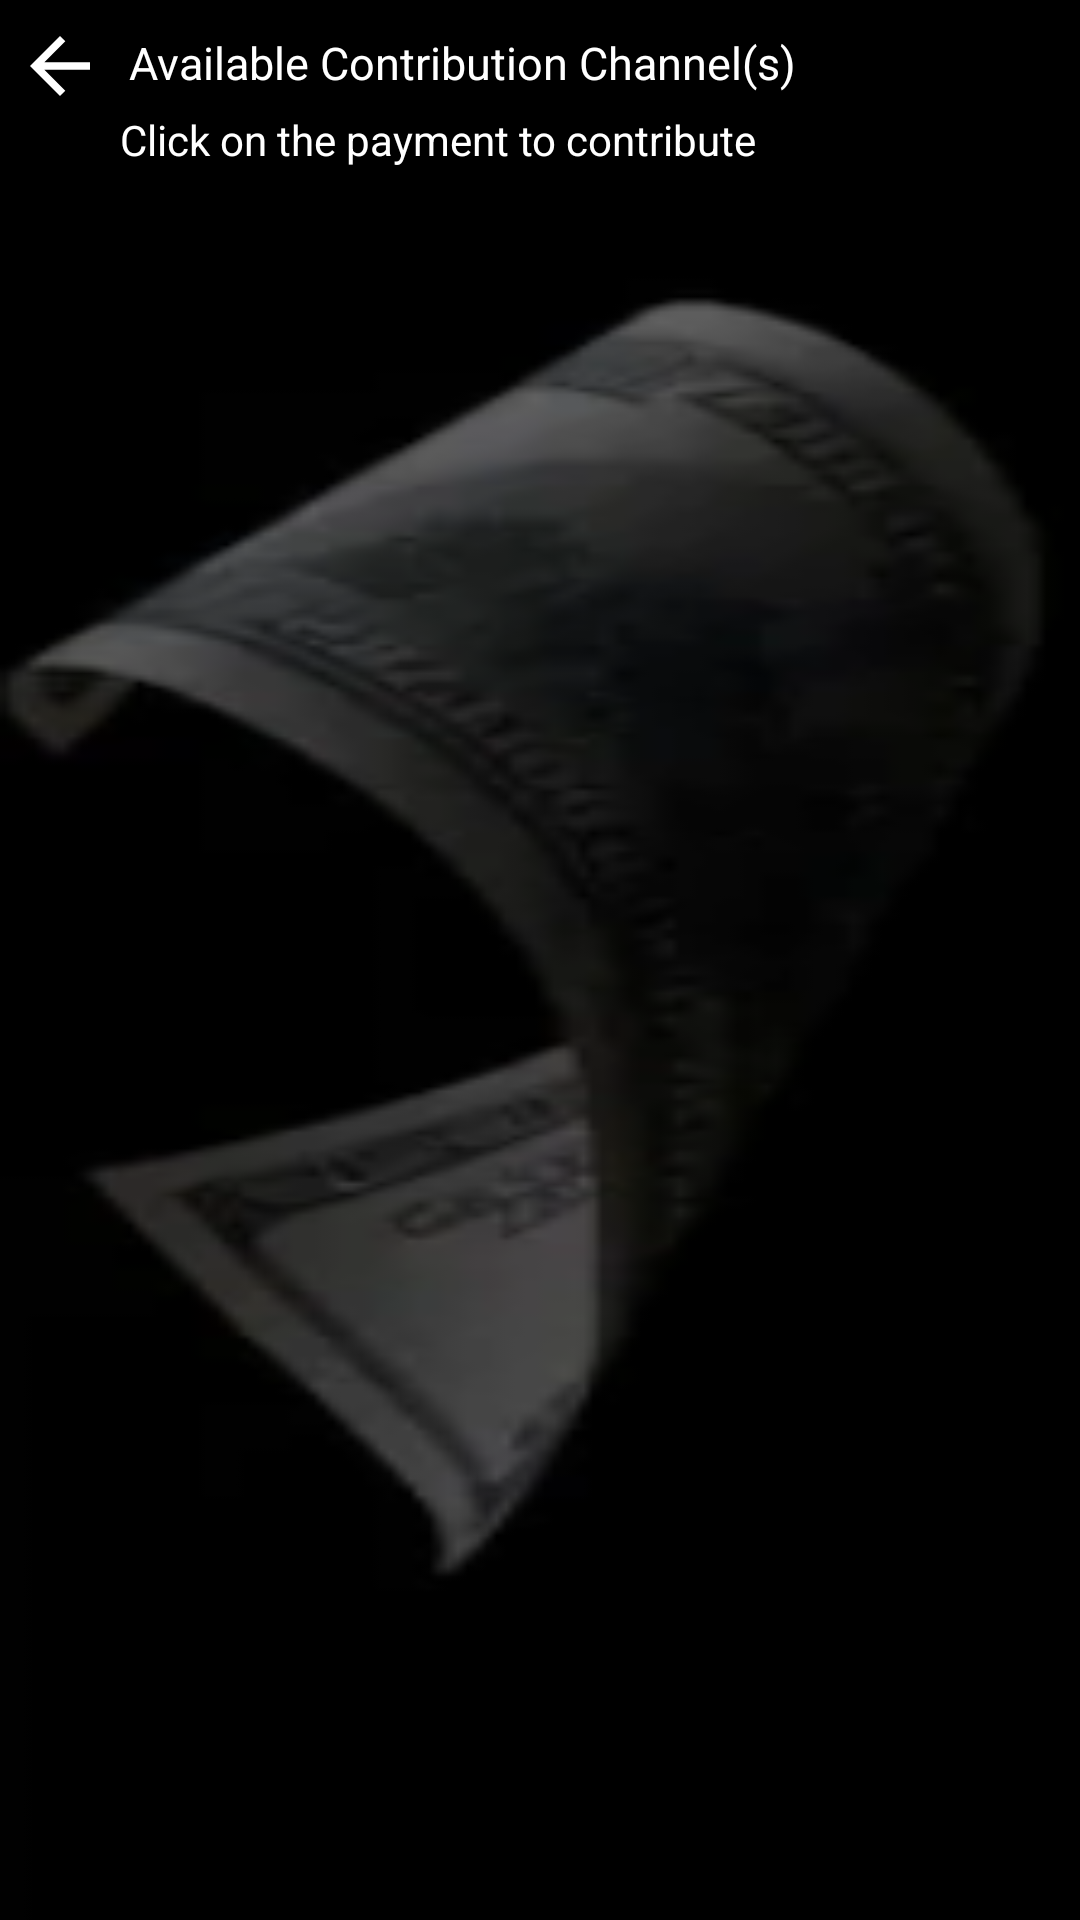

Produce the Android XML layout that renders to this screen, including the resource entries it uses.
<!-- AndroidManifest.xml: application theme AppTheme -->
<!-- res/layout/activity_payment_options.xml -->
<?xml version="1.0" encoding="utf-8"?>
<androidx.appcompat.widget.LinearLayoutCompat xmlns:android="http://schemas.android.com/apk/res/android"
    xmlns:app="http://schemas.android.com/apk/res-auto"
    xmlns:tools="http://schemas.android.com/tools"
    android:layout_width="match_parent"
    android:layout_height="match_parent"
    android:background="@drawable/ff"
    android:padding="5dp"
    android:orientation="vertical"
    tools:context=".PaymentOptions">
    <androidx.appcompat.widget.LinearLayoutCompat
        android:layout_width="match_parent"
        android:layout_height="wrap_content"
        android:orientation="horizontal">

        <ImageView
            android:id="@+id/back"
            android:layout_width="wrap_content"
            android:layout_marginTop="2dp"
            android:layout_height="wrap_content"
            android:src="@drawable/ic_arrow_back"/>
        <TextView
            android:layout_width="wrap_content"
            android:layout_marginStart="8dp"
            android:layout_height="wrap_content"
            android:text="Available Contribution Channel(s)"
            android:textSize="15sp"
            android:textColor="@color/colorWhite"
            android:layout_gravity="center"/>
    </androidx.appcompat.widget.LinearLayoutCompat>
    <TextView
        android:layout_width="wrap_content"
        android:layout_height="wrap_content"
        android:layout_marginStart="35dp"
        android:textColor="@color/colorWhite"
        android:text="Click on the payment to contribute"/>
    <ProgressBar
        android:id="@+id/pr"
        android:layout_width="match_parent"
        android:layout_height="15dp"
        android:max="100"
        android:visibility="gone"
        android:progress="50"
        style="@style/Widget.AppCompat.ProgressBar.Horizontal"
        android:indeterminate="true"/>
        <androidx.appcompat.widget.LinearLayoutCompat
            android:layout_width="match_parent"
            android:layout_height="wrap_content"
            android:layout_marginTop="30dp"
            android:visibility="gone"
            android:id="@+id/linear_mpesa_number"
            android:padding="5dp"
            android:orientation="vertical">
            
            
            
            

            
            <androidx.appcompat.widget.LinearLayoutCompat
                android:layout_width="match_parent"
                android:layout_height="wrap_content"
                android:orientation="horizontal">
                <ImageView
                    android:layout_width="60dp"
                    android:layout_height="60dp"
                    android:layout_marginStart="30dp"
                    android:src="@drawable/saf"/>
                <androidx.appcompat.widget.LinearLayoutCompat
                    android:layout_width="wrap_content"
                    android:layout_height="wrap_content"
                    android:layout_marginTop="5dp"
                    android:orientation="vertical">
                    <TextView
                        android:layout_width="wrap_content"
                        android:layout_marginStart="5dp"
                        android:textSize="15sp"
                        android:layout_height="wrap_content"
                        android:textColor="@color/colorWhite"
                        android:text="M-Pesa Number"/>
                    <TextView
                        android:id="@+id/mpesa_phone"
                        android:layout_width="wrap_content"
                        android:layout_height="wrap_content"
                        android:layout_marginStart="6dp"
                        android:text="0706459189"
                        android:textSize="15sp"
                        android:textColor="@color/colorWhite"/>
                </androidx.appcompat.widget.LinearLayoutCompat>

            </androidx.appcompat.widget.LinearLayoutCompat>

            <View
                android:layout_width="match_parent"
                android:layout_height="1dp"
                android:layout_marginTop="5dp"
                android:background="@color/colorWhite"/>
        </androidx.appcompat.widget.LinearLayoutCompat>


        <androidx.appcompat.widget.LinearLayoutCompat
            android:layout_width="match_parent"
            android:layout_height="wrap_content"
            android:id="@+id/linear_paybill"
            android:visibility="gone"
            android:padding="5dp"
            android:layout_marginTop="10dp"
            android:orientation="vertical">
            <androidx.appcompat.widget.LinearLayoutCompat
                android:layout_width="match_parent"
                android:layout_height="wrap_content"
                android:orientation="horizontal">
                <ImageView
                    android:layout_width="60dp"
                    android:layout_height="60dp"
                    android:layout_marginStart="30dp"
                    android:src="@drawable/saf"/>
                <androidx.appcompat.widget.LinearLayoutCompat
                    android:layout_width="wrap_content"
                    android:layout_height="wrap_content"
                    android:orientation="vertical">
                    <TextView
                        android:textColor="@color/colorWhite"
                        android:layout_width="wrap_content"
                        android:layout_marginStart="5dp"
                        android:textSize="15sp"
                        android:layout_height="wrap_content"
                        android:text="M-Pesa Paybill:"/>
                    <TextView
                        android:id="@+id/mpesa_paybill"
                        android:layout_width="wrap_content"
                        android:layout_height="wrap_content"
                        android:text="Paybill: 955520"
                        android:textSize="15sp"
                        android:layout_marginStart="5dp"
                        android:textColor="@color/colorWhite"/>
                    <TextView
                        android:id="@+id/mpesa_paybillaccount"
                        android:layout_width="wrap_content"
                        android:layout_height="wrap_content"
                        android:layout_marginStart="5dp"
                        android:textSize="15sp"
                        android:textColor="@color/colorWhite"
                        android:text="Account: mchango"/>
                </androidx.appcompat.widget.LinearLayoutCompat>


            </androidx.appcompat.widget.LinearLayoutCompat>
            <View
                android:layout_width="match_parent"
                android:layout_height="1dp"
                android:layout_marginTop="5dp"
                android:background="@color/colorWhite"/>
        </androidx.appcompat.widget.LinearLayoutCompat>

        <androidx.appcompat.widget.LinearLayoutCompat
            android:layout_width="match_parent"
            android:layout_height="wrap_content"
            android:id="@+id/linear_bank"
            android:visibility="gone"
            android:layout_marginTop="10dp"
            android:orientation="vertical">
            <androidx.appcompat.widget.LinearLayoutCompat
                android:layout_width="match_parent"
                android:layout_height="wrap_content"
                android:padding="7dp"
                android:orientation="horizontal">
                <ImageView
                    android:layout_width="70dp"
                    android:layout_height="70dp"
                    android:layout_marginStart="24dp"
                    android:src="@drawable/card"/>
                <androidx.appcompat.widget.LinearLayoutCompat
                    android:layout_width="wrap_content"
                    android:layout_height="wrap_content"
                    android:orientation="vertical">
                    <TextView
                        android:layout_width="wrap_content"
                        android:layout_height="wrap_content"
                        android:drawablePadding="5dp"
                        android:layout_marginStart="5dp"
                        android:layout_marginTop="10dp"
                        android:textSize="15sp"
                        android:textColor="@color/colorWhite"
                        android:text="Bank Account Number"/>
                    <TextView
                        android:id="@+id/bank_account"
                        android:layout_width="wrap_content"
                        android:layout_height="wrap_content"
                        android:layout_marginStart="5dp"
                        android:text="131016873215"
                        android:textSize="15sp"
                        android:textColor="@color/colorWhite"/>
                </androidx.appcompat.widget.LinearLayoutCompat>
            </androidx.appcompat.widget.LinearLayoutCompat>
            <View
                android:layout_width="match_parent"
                android:layout_height="1dp"
                android:layout_marginTop="5dp"
                android:background="@color/colorWhite"/>
        </androidx.appcompat.widget.LinearLayoutCompat>
        <androidx.appcompat.widget.LinearLayoutCompat
            android:layout_width="match_parent"
            android:layout_height="wrap_content"
            android:layout_marginTop="10dp"
            android:visibility="gone"
            android:id="@+id/linear_paypal"
            android:orientation="vertical">
            <androidx.appcompat.widget.LinearLayoutCompat
                android:layout_width="match_parent"
                android:layout_height="wrap_content"
                android:padding="7dp"
                android:orientation="horizontal">
                <ImageView
                    android:layout_width="70dp"
                    android:layout_height="70dp"
                    android:layout_marginStart="25dp"
                    android:src="@drawable/paypa"/>
                <androidx.appcompat.widget.LinearLayoutCompat
                    android:layout_width="wrap_content"
                    android:layout_height="wrap_content"
                    android:orientation="vertical">
                    <TextView
                        android:layout_width="wrap_content"
                        android:layout_height="wrap_content"
                        android:drawablePadding="5dp"
                        android:layout_marginStart="5dp"
                        android:layout_marginTop="10dp"
                        android:textSize="15sp"
                        android:textColor="@color/colorWhite"
                        android:text="PayPal"/>
                    <TextView
                        android:id="@+id/paypal_account"
                        android:layout_width="wrap_content"
                        android:layout_height="wrap_content"
                        android:layout_marginStart="5dp"
                        android:text="kipchukevoo@gmail.com"
                        android:textSize="15sp"
                        android:textColor="@color/colorWhite"/>
                </androidx.appcompat.widget.LinearLayoutCompat>

            </androidx.appcompat.widget.LinearLayoutCompat>
            <View
                android:layout_width="match_parent"
                android:layout_height="1dp"
                android:layout_marginTop="5dp"
                android:background="@color/colorWhite"/>
        </androidx.appcompat.widget.LinearLayoutCompat>

</androidx.appcompat.widget.LinearLayoutCompat>
<!-- resources referenced by this layout -->
<resources>
  <color name="colorWhite">#FFFFFF</color>
  <!-- drawable card: png bitmap (drawable, 2018 bytes) -->
  <!-- drawable ff: png bitmap (drawable, 19320 bytes) -->
  <!-- drawable ic_arrow_back (drawable) -->
  <vector xmlns:android="http://schemas.android.com/apk/res/android"
          android:width="30dp"
          android:height="30dp"
          android:viewportWidth="24.0"
          android:viewportHeight="24.0">
      <path
          android:fillColor="@color/colorWhite"
          android:pathData="M20,11H7.83l5.59,-5.59L12,4l-8,8 8,8 1.41,-1.41L7.83,13H20v-2z"/>
  </vector>
  <!-- drawable paypa: png bitmap (drawable, 1428 bytes) -->
  <!-- drawable saf: png bitmap (drawable, 57071 bytes) -->
  <style name="AppTheme" parent="Theme.AppCompat.Light.DarkActionBar">
          
          <item name="colorPrimary">@color/colorPrimary</item>
          <item name="colorPrimaryDark">@color/colorPrimaryDark</item>
          <item name="colorAccent">@color/colorAccent</item>
      </style>
  <color name="colorPrimary">#008577</color>
  <color name="colorPrimaryDark">#00574B</color>
  <color name="colorAccent">#FFFFFF</color>
</resources>
